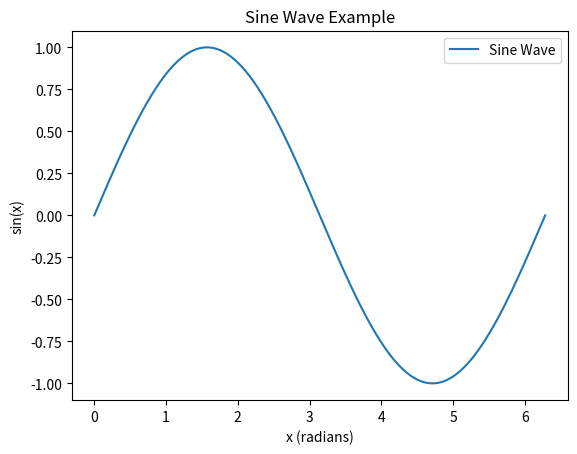

Write Python code to recreate this figure.
import matplotlib.pyplot as plt
import numpy as np

# Data for plotting
x = np.linspace(0, 2 * np.pi, 500)  # Generate 500 points from 0 to 2π
y = np.sin(x)  # Compute sine of each point

# Create the plot
plt.plot(x, y, label="Sine Wave")  # Plot x vs. y with a label

# Add labels and title
plt.xlabel("x (radians)")
plt.ylabel("sin(x)")
plt.title("Sine Wave Example")

# Add a legend
plt.legend()

# Display the plot
plt.show()
